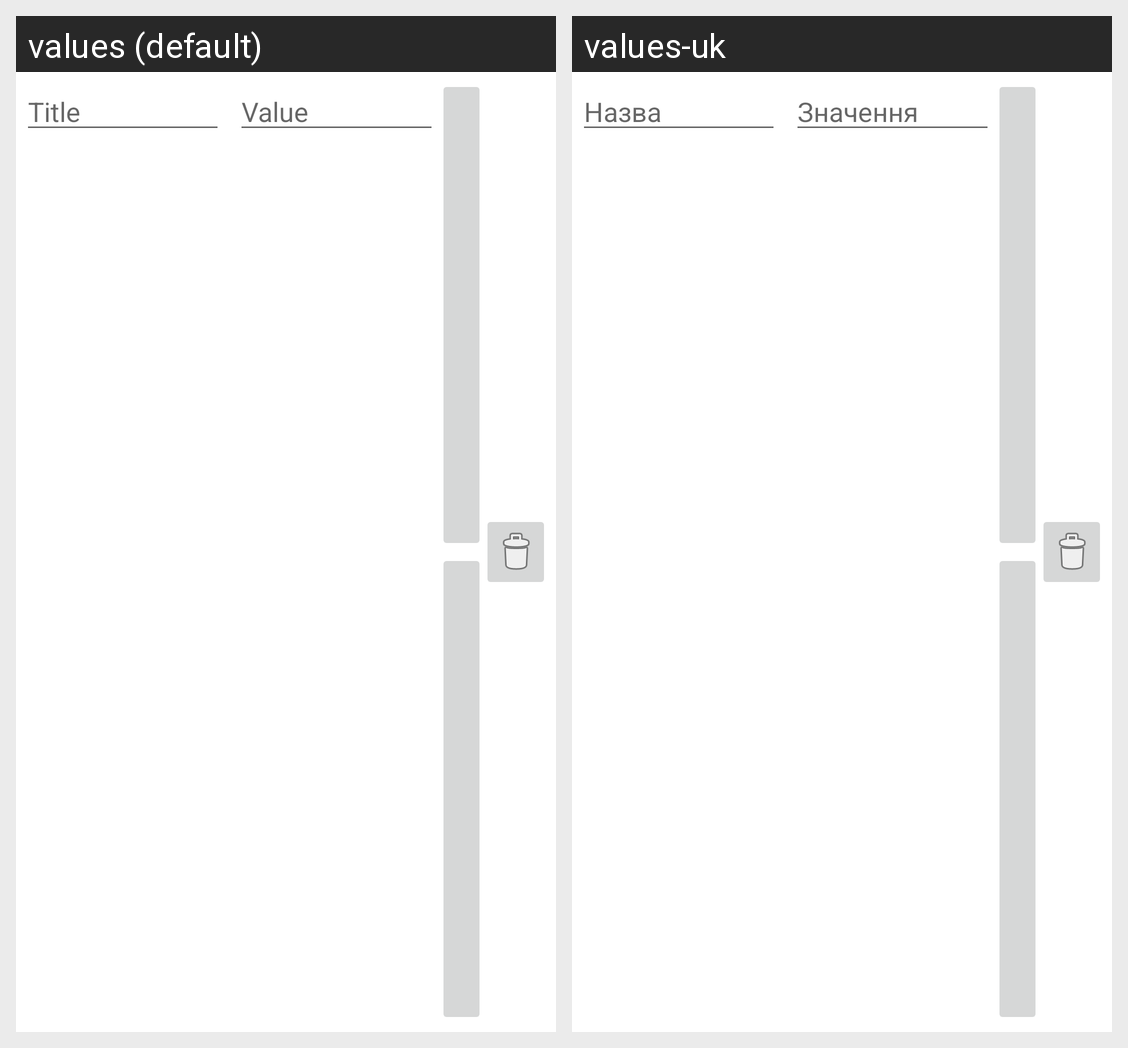

This grid shows one Android layout under two languages. Give, for every string resource on the screen, its name, the default text and each shown locale's text.
Android screen res/layout/key_value_edit.xml rendered under 2 locales, left to right: values (default), values-uk. Device: Nexus 5 (rendered at 1080×1920; each locale shown at half size, 540×960, under a caption strip naming it); theme Theme.Home.
Strings drawn on this screen, with the default value and each locale's value (text and hints the layout hard-codes, and strings that could not be matched under every locale, appear in the picture but are not listed):

title
  values: Title
  values-uk: Назва

value
  values: Value
  values-uk: Значення
